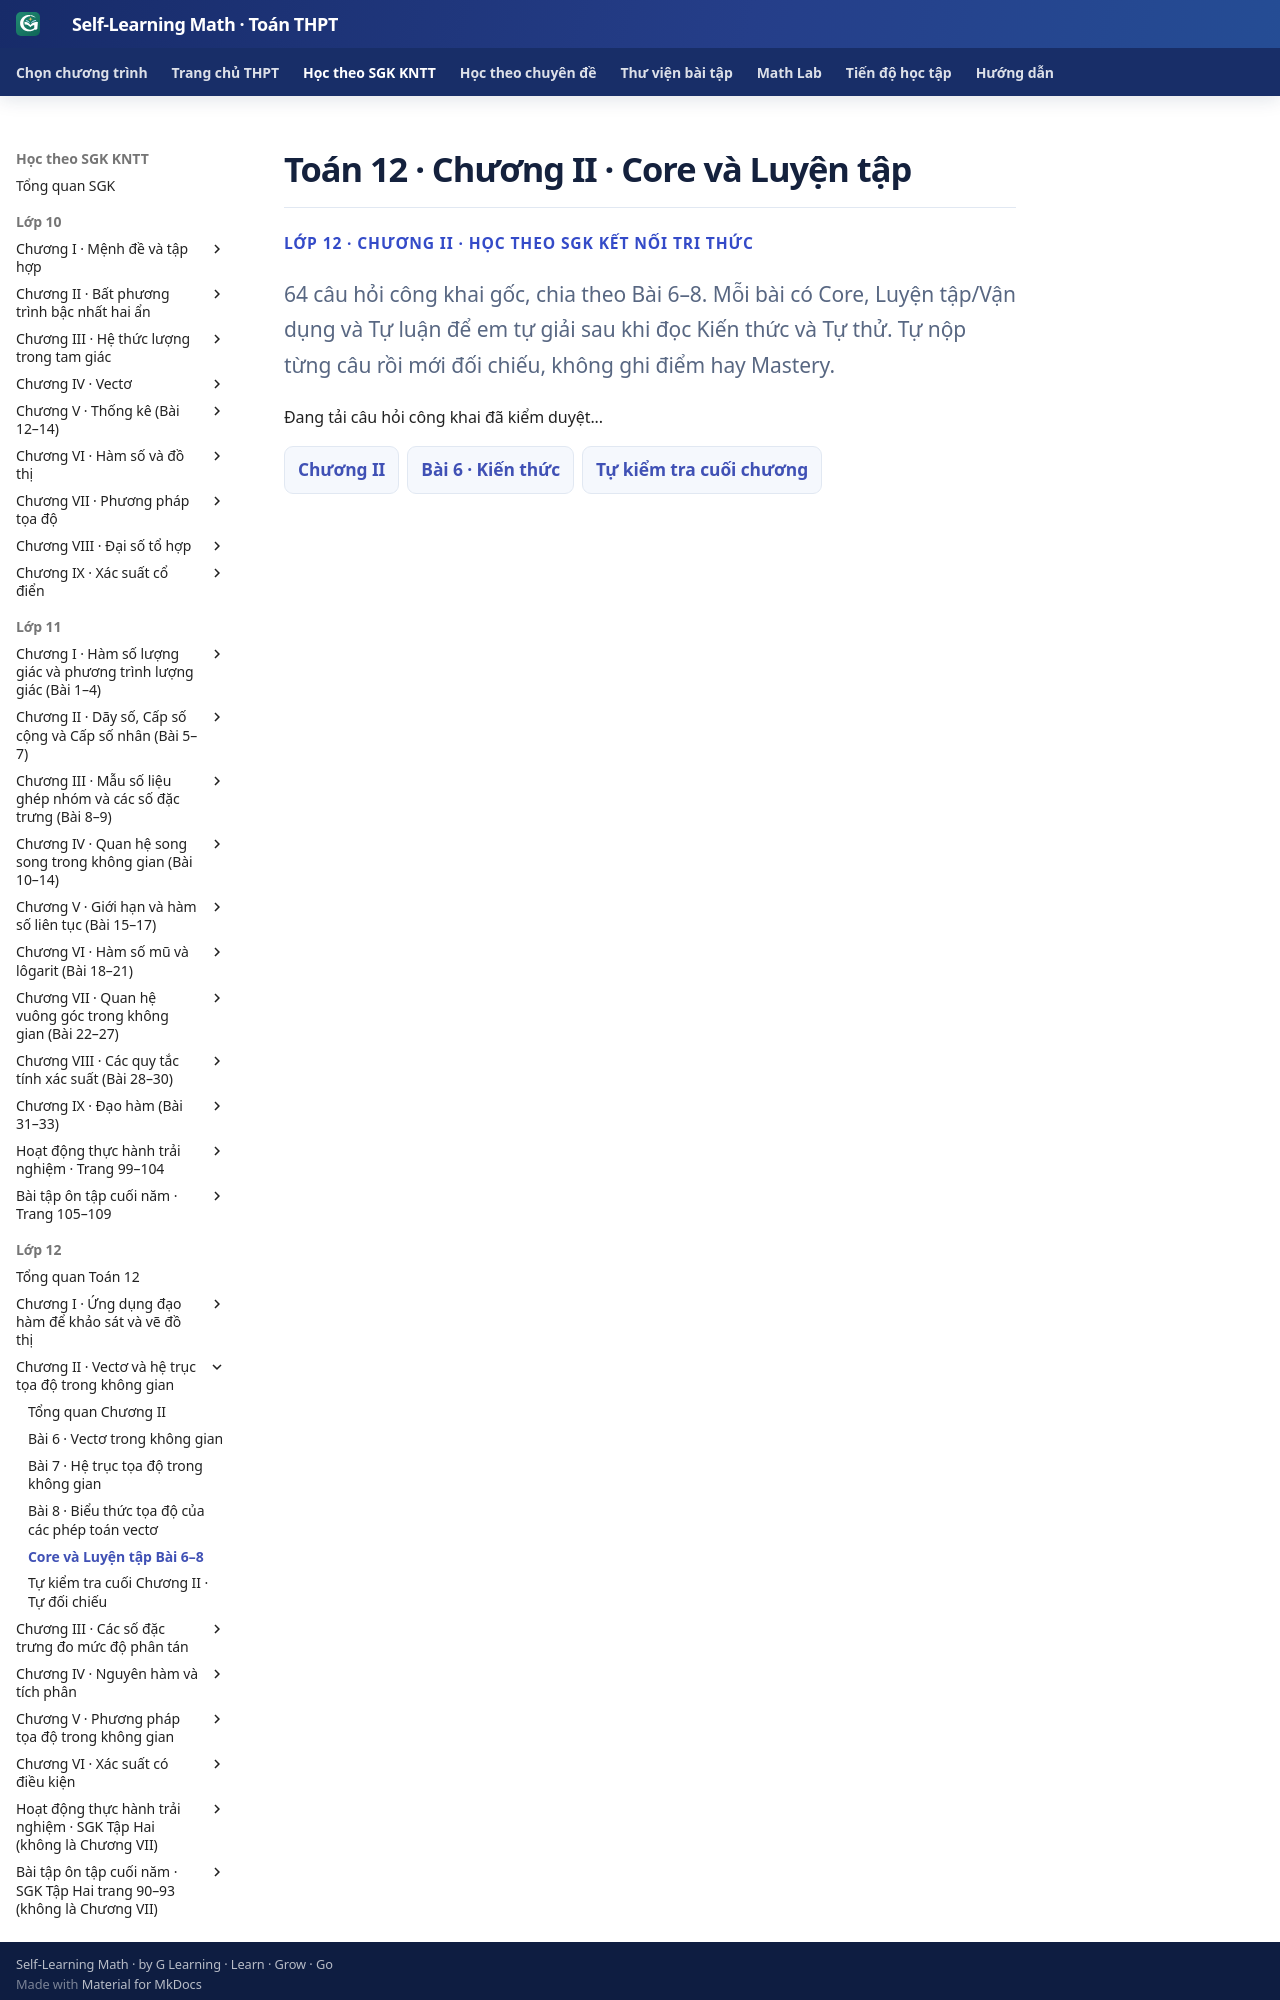

repository: TMA2015/self-learning-math · page: thpt-preview/sgk/lop-12/chuong-ii/luyen-tap/index.html · generator: mkdocs

# Toán 12 · Chương II · Core và Luyện tập

<div class="thpt-r4-screen" data-thpt-r4>
<p class="thpt-r4-eyebrow">LỚP 12 · CHƯƠNG II · HỌC THEO SGK KẾT NỐI TRI THỨC</p>
<p class="thpt-r4-lead">64 câu hỏi công khai gốc, chia theo Bài 6–8. Mỗi bài có Core, Luyện tập/Vận dụng và Tự luận để em tự giải sau khi đọc Kiến thức và Tự thử. Tự nộp từng câu rồi mới đối chiếu, không ghi điểm hay Mastery.</p>
</div>

<div class="thpt-r4-screen g12-chii-hub" data-thpt-r4 data-g12-chii-hub aria-label="Core và Luyện tập Chương II" aria-live="polite"><p>Đang tải câu hỏi công khai đã kiểm duyệt...</p></div>
